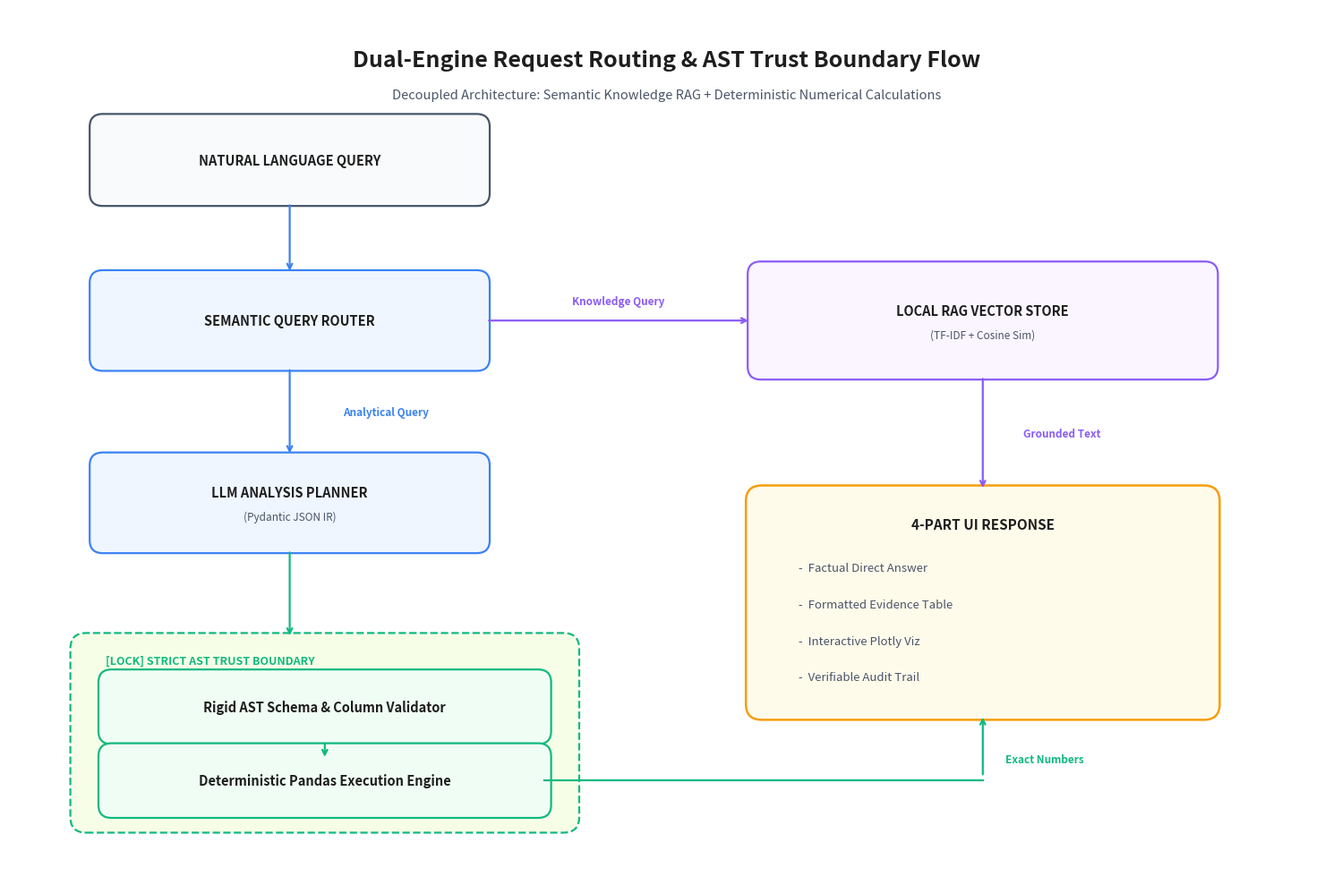

Generate this figure with matplotlib:
"""
Generates an Excalidraw-styled flowchart for the Strict AST Trust Boundary Dual-Engine Flow:
1. NATURAL LANGUAGE QUERY
2. SEMANTIC QUERY ROUTER (splits into Knowledge Query vs Analytical Query)
3. Branch A: LOCAL RAG VECTOR STORE (TF-IDF + Cosine Sim) -> Grounded Text
4. Branch B: LLM ANALYSIS PLANNER (Pydantic JSON IR) -> STRICT AST TRUST BOUNDARY
   - Rigid AST Schema & Column Validator
   - Deterministic Pandas Execution Engine -> Exact Numbers
5. 4-PART UI RESPONSE (Factual Direct Answer, Formatted Evidence Table, Interactive Plotly Viz, Verifiable Audit Trail)
"""
import matplotlib.pyplot as plt
import matplotlib.patches as patches

# Excalidraw styling constants
EXCALI_BG = "#FFFFFF"         # Crisp clean white canvas
TEXT_COLOR = "#1E1E1E"        # Charcoal ink
SUBTEXT_COLOR = "#4A5568"     # Soft slate
ARROW_COLOR = "#4A5568"

# Excalidraw hand-drawn pastel palette
BOX_GRAY = "#F8FAFC"
BORDER_GRAY = "#475569"

BOX_BLUE = "#EFF6FF"
BORDER_BLUE = "#3B82F6"

BOX_PURPLE = "#FAF5FF"
BORDER_PURPLE = "#8B5CF6"

BOX_GREEN = "#F0FDF4"
BORDER_GREEN = "#10B981"

BOX_AMBER = "#FFFBEB"
BORDER_AMBER = "#F59E0B"

fig, ax = plt.subplots(figsize=(15, 10), dpi=300)
fig.patch.set_facecolor(EXCALI_BG)
ax.set_facecolor(EXCALI_BG)
ax.set_xlim(0, 15)
ax.set_ylim(0, 10)
ax.axis('off')

# Header Title
ax.text(7.5, 9.4, "Dual-Engine Request Routing & AST Trust Boundary Flow", 
        ha='center', va='center', fontsize=18, fontweight='bold', color=TEXT_COLOR, fontfamily='sans-serif')
ax.text(7.5, 9.0, "Decoupled Architecture: Semantic Knowledge RAG + Deterministic Numerical Calculations", 
        ha='center', va='center', fontsize=10.5, color=SUBTEXT_COLOR, fontfamily='sans-serif')

def draw_box(x, y, w, h, title, subtitle=None, bg_col=BOX_GRAY, border_col=BORDER_GRAY):
    rect = patches.FancyBboxPatch((x, y), w, h, boxstyle="round,pad=0.08,rounding_size=0.15",
                                 facecolor=bg_col, edgecolor=border_col, linewidth=1.6)
    ax.add_patch(rect)
    if subtitle:
        ax.text(x + w/2, y + h/2 + 0.12, title, ha='center', va='center', 
                fontsize=10.5, fontweight='bold', color=TEXT_COLOR, fontfamily='sans-serif')
        ax.text(x + w/2, y + h/2 - 0.16, subtitle, ha='center', va='center', 
                fontsize=8.5, color=SUBTEXT_COLOR, fontfamily='sans-serif')
    else:
        ax.text(x + w/2, y + h/2, title, ha='center', va='center', 
                fontsize=10.5, fontweight='bold', color=TEXT_COLOR, fontfamily='sans-serif')

def draw_arrow(x1, y1, x2, y2, label=None, color=ARROW_COLOR, style='->', lw=1.6, label_offset=(0, 0.15)):
    ax.annotate("", xy=(x2, y2), xytext=(x1, y1),
                arrowprops=dict(arrowstyle=style, color=color, lw=lw, shrinkA=5, shrinkB=5))
    if label:
        mid_x = (x1 + x2) / 2 + label_offset[0]
        mid_y = (y1 + y2) / 2 + label_offset[1]
        ax.text(mid_x, mid_y, label, ha='center', va='center', fontsize=8.5, 
                color=color, fontweight='bold', backgroundcolor=EXCALI_BG)

# 1. NATURAL LANGUAGE QUERY (Top Left)
draw_box(1.0, 7.8, 4.4, 0.9, "NATURAL LANGUAGE QUERY", bg_col=BOX_GRAY, border_col=BORDER_GRAY)
draw_arrow(3.2, 7.8, 3.2, 6.9, color=BORDER_BLUE)

# 2. SEMANTIC QUERY ROUTER
draw_box(1.0, 5.9, 4.4, 1.0, "SEMANTIC QUERY ROUTER", bg_col=BOX_BLUE, border_col=BORDER_BLUE)

# Knowledge Query Arrow (Horizontal to Right)
draw_arrow(5.4, 6.4, 8.5, 6.4, "Knowledge Query", color=BORDER_PURPLE, label_offset=(0, 0.22))

# Analytical Query Arrow (Vertical Down)
draw_arrow(3.2, 5.9, 3.2, 4.8, "Analytical Query", color=BORDER_BLUE, label_offset=(1.1, 0))

# 3. LOCAL RAG VECTOR STORE (Top Right)
draw_box(8.5, 5.8, 5.2, 1.2, "LOCAL RAG VECTOR STORE", "(TF-IDF + Cosine Sim)", bg_col=BOX_PURPLE, border_col=BORDER_PURPLE)

# Grounded Text Arrow (Vertical Down from RAG Store to 4-Part UI Response)
draw_arrow(11.1, 5.8, 11.1, 4.4, "Grounded Text", color=BORDER_PURPLE, label_offset=(0.9, 0))

# 4. LLM ANALYSIS PLANNER (Center Left)
draw_box(1.0, 3.8, 4.4, 1.0, "LLM ANALYSIS PLANNER", "(Pydantic JSON IR)", bg_col=BOX_BLUE, border_col=BORDER_BLUE)
draw_arrow(3.2, 3.8, 3.2, 2.7, color=BORDER_GREEN)

# 5. STRICT AST TRUST BOUNDARY BOX (Bottom Left Container)
tb_bg = patches.FancyBboxPatch((0.8, 0.6), 5.6, 2.1, boxstyle="round,pad=0.1,rounding_size=0.18",
                              facecolor="#F7FEE7", edgecolor=BORDER_GREEN, linewidth=1.6, linestyle='--')
ax.add_patch(tb_bg)
ax.text(1.1, 2.45, "[LOCK] STRICT AST TRUST BOUNDARY", 
        fontsize=9, fontweight='bold', color=BORDER_GREEN, fontfamily='sans-serif')

# Inner Box A: Rigid AST Schema & Column Validator
draw_box(1.1, 1.6, 5.0, 0.7, "Rigid AST Schema & Column Validator", bg_col=BOX_GREEN, border_col=BORDER_GREEN)
draw_arrow(3.6, 1.6, 3.6, 1.3, color=BORDER_GREEN)

# Inner Box B: Deterministic Pandas Execution Engine
draw_box(1.1, 0.75, 5.0, 0.7, "Deterministic Pandas Execution Engine", bg_col=BOX_GREEN, border_col=BORDER_GREEN)

# Arrow from Deterministic Pandas Engine to 4-Part Response (Exact Numbers)
# Starts at right of Pandas engine (x=6.1, y=1.1) -> Horizontal to x=11.1 -> Vertical up to y=1.9
ax.plot([6.1, 11.1], [1.1, 1.1], color=BORDER_GREEN, lw=1.6)
draw_arrow(11.1, 1.1, 11.1, 1.9, color=BORDER_GREEN)
ax.text(11.8, 1.35, "Exact Numbers", ha='center', va='center', fontsize=8.5, 
        color=BORDER_GREEN, fontweight='bold', backgroundcolor=EXCALI_BG)

# 6. 4-PART UI RESPONSE (Center/Bottom Right)
resp_bg = patches.FancyBboxPatch((8.5, 1.9), 5.2, 2.5, boxstyle="round,pad=0.1,rounding_size=0.18",
                                facecolor=BOX_AMBER, edgecolor=BORDER_AMBER, linewidth=1.8)
ax.add_patch(resp_bg)
ax.text(11.1, 4.05, "4-PART UI RESPONSE", ha='center', va='center', 
        fontsize=11, fontweight='bold', color=TEXT_COLOR, fontfamily='sans-serif')

bullet_items = [
    "-  Factual Direct Answer",
    "-  Formatted Evidence Table",
    "-  Interactive Plotly Viz",
    "-  Verifiable Audit Trail"
]
for i, item in enumerate(bullet_items):
    ax.text(9.0, 3.55 - (i * 0.42), item, ha='left', va='center', 
            fontsize=9.5, color=SUBTEXT_COLOR, fontfamily='sans-serif')

plt.tight_layout()
output_path = "architecture_trust_boundary.png"
plt.savefig(output_path, dpi=300, bbox_inches='tight', facecolor=EXCALI_BG)
plt.close()
print(f"Successfully generated {output_path}")
